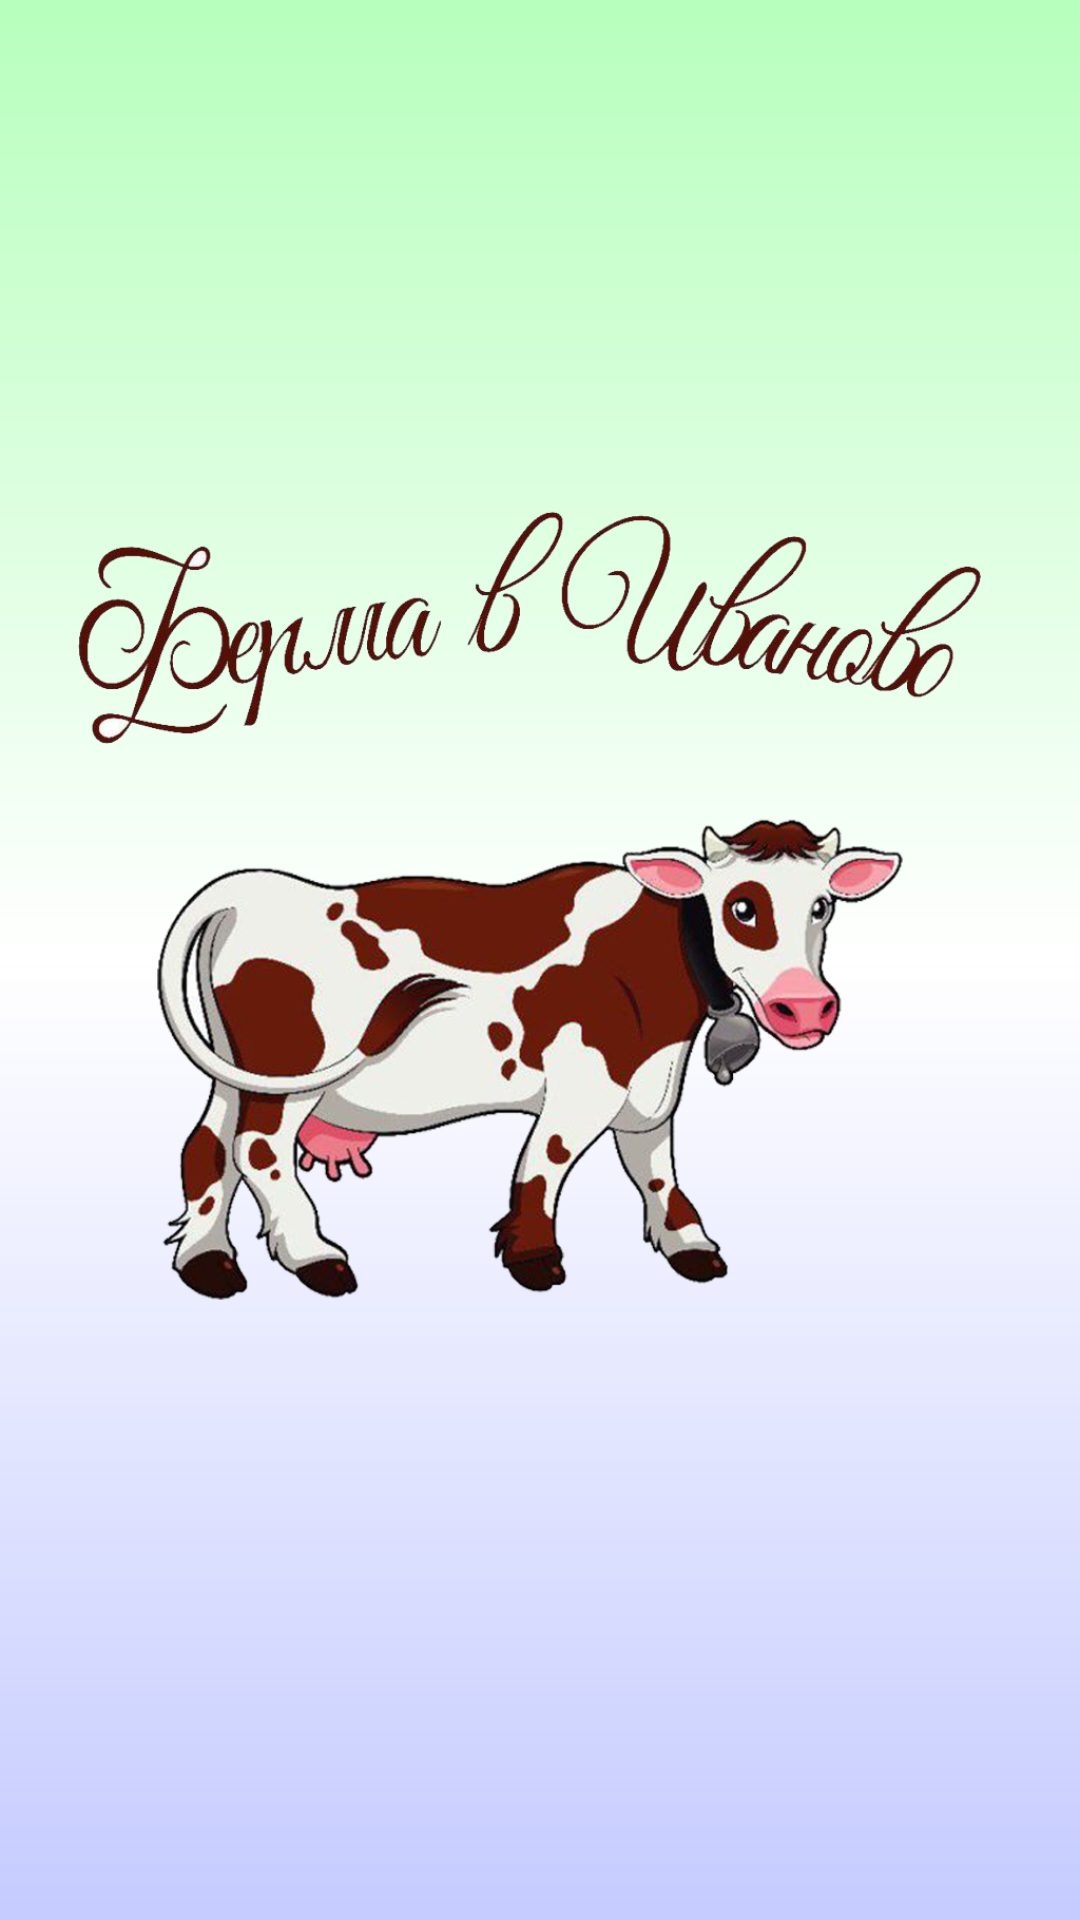

Here is an Android app screen rendered from its layout file. Give the layout XML and the strings, colors and styles it references.
<!-- AndroidManifest.xml: application theme AppTheme -->
<!-- res/layout/a_welcome.xml -->
<?xml version="1.0" encoding="utf-8"?>
<RelativeLayout xmlns:android="http://schemas.android.com/apk/res/android"
    xmlns:app="http://schemas.android.com/apk/res-auto"
    xmlns:tools="http://schemas.android.com/tools"
    android:layout_width="match_parent"
    android:layout_height="match_parent"
    android:background="@drawable/planet"
    tools:context=".MyFarm.StartActivity.WelcomeActivity">

    <RelativeLayout
        android:background="@drawable/gradient_welcome"
        android:layout_width="match_parent"
        android:layout_height="match_parent">

        <ImageView
            android:id="@+id/welcomeIV"
            android:layout_width="match_parent"
            android:layout_height="300dp"
            android:layout_centerHorizontal="true"
            android:layout_marginTop="150dp"
            android:scaleType="centerInside"
            android:src="@drawable/logo" />

    </RelativeLayout>

</RelativeLayout>
<!-- resources referenced by this layout -->
<resources>
  <!-- drawable gradient_welcome (drawable) -->
  <?xml version="1.0" encoding="utf-8"?>
  <selector xmlns:android="http://schemas.android.com/apk/res/android">
      <item android:state_pressed="false">
          <shape android:shape="rectangle">
              <gradient android:angle="90" android:endColor="#9986FF90" android:centerColor="#CBFFFFFF" android:startColor="#999EA8FF" />
          </shape>
      </item>
  </selector>
  <!-- drawable logo: png bitmap (drawable, 554153 bytes) -->
  <style name="AppTheme" parent="Theme.AppCompat.Light.DarkActionBar">
          
          <item name="android:windowIsTranslucent">true</item>
          <item name="android:windowBackground">@android:color/transparent</item>
          <item name="colorPrimary">@color/colorPrimary</item>
          <item name="colorPrimaryDark">@color/colorPrimaryDark</item>
          <item name="colorAccent">@color/colorAccent</item>
      </style>
  <color name="colorPrimary">#4CAF50</color>
  <color name="colorPrimaryDark">#388E3C</color>
  <color name="colorAccent">#8BC34A</color>
</resources>
